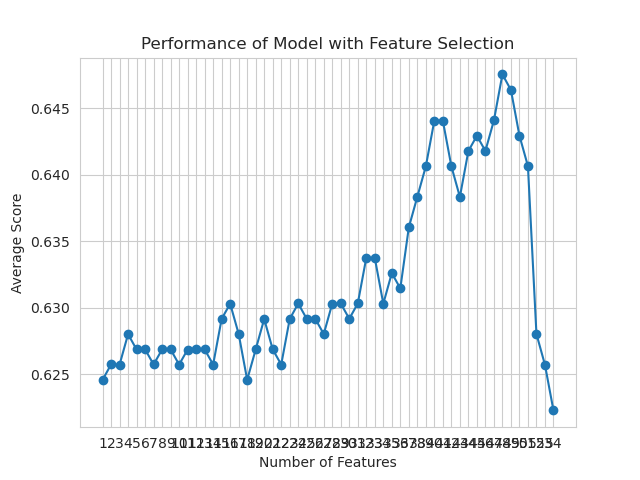

Values plotted in this chart, from the file beside it:
feature_idx, cv_scores, avg_score, feature_names, ci_bound, std_dev, std_err
(0, 1, 2, 3, 4, 5, 6, 7, 8, 9, 10, 11, 1…, [0.62857143 0.62643678 0.6091954  0.6149…, 0.6188, ('B', 'C', 'F', 'H', 'L', 'M', 'N', 'O',…, 0.009546, 0.007427, 0.003714
(0, 1, 2, 3, 4, 5, 6, 7, 8, 9, 10, 11, 1…, [0.62285714 0.62643678 0.62068966 0.6264…, 0.6246, ('B', 'C', 'F', 'H', 'L', 'M', 'N', 'O',…, 0.003066, 0.002385, 0.001193
(0, 1, 2, 3, 4, 5, 6, 7, 8, 9, 10, 11, 1…, [0.62857143 0.62643678 0.62068966 0.6264…, 0.6269, ('B', 'C', 'F', 'H', 'L', 'M', 'N', 'O',…, 0.004799, 0.003734, 0.001867
(0, 1, 2, 3, 4, 5, 6, 7, 9, 10, 11, 12, …, [0.63428571 0.62068966 0.62068966 0.6321…, 0.6257, ('B', 'C', 'F', 'H', 'L', 'M', 'N', 'O',…, 0.007945, 0.006182, 0.003091
(0, 1, 2, 3, 4, 5, 6, 7, 9, 10, 11, 12, …, [0.62857143 0.62643678 0.62068966 0.6436…, 0.6257, ('B', 'C', 'F', 'H', 'L', 'M', 'N', 'O',…, 0.01442, 0.01122, 0.00561
(0, 1, 2, 3, 4, 5, 6, 7, 9, 10, 11, 12, …, [0.62285714 0.62643678 0.62068966 0.6379…, 0.6257, ('B', 'C', 'F', 'H', 'L', 'M', 'N', 'O',…, 0.008298, 0.006456, 0.003228
(0, 1, 2, 3, 4, 5, 6, 7, 9, 10, 11, 12, …, [0.62285714 0.62068966 0.62068966 0.6379…, 0.6246, ('B', 'C', 'F', 'H', 'L', 'M', 'N', 'O',…, 0.008653, 0.006732, 0.003366
(0, 1, 2, 3, 4, 5, 6, 7, 9, 10, 11, 12, …, [0.62857143 0.62643678 0.62068966 0.6206…, 0.6246, ('B', 'C', 'F', 'H', 'L', 'M', 'N', 'O',…, 0.004188, 0.003259, 0.001629
(0, 1, 2, 3, 4, 5, 6, 7, 9, 10, 11, 12, …, [0.62285714 0.62643678 0.61494253 0.6379…, 0.6257, ('B', 'C', 'F', 'H', 'L', 'M', 'N', 'O',…, 0.009523, 0.007409, 0.003705
(0, 1, 2, 3, 4, 5, 6, 7, 9, 10, 11, 12, …, [0.62285714 0.62643678 0.62643678 0.6436…, 0.628, ('B', 'C', 'F', 'H', 'L', 'M', 'N', 'O',…, 0.01045, 0.008131, 0.004066
(0, 1, 2, 3, 4, 5, 6, 7, 9, 10, 11, 12, …, [0.62857143 0.62643678 0.62068966 0.6264…, 0.6257, ('B', 'C', 'F', 'H', 'L', 'M', 'N', 'O',…, 0.003399, 0.002645, 0.001322
(0, 1, 2, 3, 4, 5, 6, 7, 9, 10, 11, 12, …, [0.62285714 0.62643678 0.62068966 0.6264…, 0.6246, ('B', 'C', 'F', 'H', 'L', 'M', 'N', 'O',…, 0.003066, 0.002385, 0.001193
(0, 1, 2, 3, 4, 5, 6, 7, 9, 10, 11, 12, …, [0.62857143 0.62068966 0.62068966 0.6379…, 0.6269, ('B', 'C', 'F', 'H', 'L', 'M', 'N', 'O',…, 0.008166, 0.006353, 0.003177
(0, 1, 2, 3, 4, 5, 6, 7, 9, 11, 12, 13, …, [0.62857143 0.62643678 0.62068966 0.6321…, 0.6257, ('B', 'C', 'F', 'H', 'L', 'M', 'N', 'O',…, 0.005778, 0.004495, 0.002248
(0, 1, 2, 3, 4, 5, 6, 7, 9, 11, 12, 13, …, [0.63428571 0.62643678 0.62068966 0.6321…, 0.628, ('B', 'C', 'F', 'H', 'L', 'M', 'N', 'O',…, 0.006173, 0.004803, 0.002401
(0, 1, 2, 4, 5, 6, 7, 9, 11, 12, 13, 14,…, [0.62857143 0.63218391 0.62068966 0.6436…, 0.628, ('B', 'C', 'F', 'L', 'M', 'N', 'O', 'AC'…, 0.01269, 0.009875, 0.004937
(0, 1, 2, 4, 5, 6, 7, 9, 11, 12, 13, 14,…, [0.62857143 0.62643678 0.61494253 0.6379…, 0.628, ('B', 'C', 'F', 'L', 'M', 'N', 'O', 'AC'…, 0.009778, 0.007608, 0.003804
(0, 1, 2, 4, 5, 6, 7, 9, 11, 12, 13, 14,…, [0.62285714 0.63218391 0.62643678 0.6264…, 0.6257, ('B', 'C', 'F', 'L', 'M', 'N', 'O', 'AC'…, 0.005021, 0.003907, 0.001953
(0, 1, 2, 4, 5, 6, 7, 9, 11, 12, 13, 14,…, [0.62285714 0.63793103 0.62068966 0.6264…, 0.6269, ('B', 'C', 'F', 'L', 'M', 'N', 'O', 'AC'…, 0.007648, 0.00595, 0.002975
(0, 1, 2, 4, 5, 6, 7, 9, 11, 12, 13, 14,…, [0.61714286 0.62643678 0.62068966 0.6379…, 0.6257, ('B', 'C', 'F', 'L', 'M', 'N', 'O', 'AC'…, 0.00907, 0.007057, 0.003529
(0, 1, 2, 4, 5, 6, 7, 9, 11, 12, 13, 14,…, [0.62857143 0.62068966 0.63218391 0.6321…, 0.6269, ('B', 'C', 'F', 'L', 'M', 'N', 'O', 'AC'…, 0.006697, 0.005211, 0.002605
(0, 1, 2, 4, 5, 6, 7, 9, 11, 12, 13, 14,…, [0.62857143 0.63218391 0.62068966 0.6264…, 0.6269, ('B', 'C', 'F', 'L', 'M', 'N', 'O', 'AC'…, 0.004799, 0.003734, 0.001867
(0, 1, 2, 4, 5, 6, 7, 9, 11, 12, 13, 14,…, [0.62857143 0.63218391 0.62643678 0.6321…, 0.6246, ('B', 'C', 'F', 'L', 'M', 'N', 'O', 'AC'…, 0.01386, 0.01078, 0.005392
(0, 1, 2, 4, 5, 6, 7, 9, 11, 12, 13, 14,…, [0.62285714 0.63793103 0.62068966 0.6321…, 0.628, ('B', 'C', 'F', 'L', 'M', 'N', 'O', 'AC'…, 0.008098, 0.0063, 0.00315
(0, 1, 2, 4, 5, 6, 7, 9, 11, 12, 13, 14,…, [0.62857143 0.63218391 0.62068966 0.6264…, 0.628, ('B', 'C', 'F', 'L', 'M', 'N', 'O', 'AC'…, 0.00549, 0.004271, 0.002136
(0, 1, 2, 4, 5, 6, 7, 9, 11, 12, 13, 14,…, [0.62285714 0.63218391 0.62643678 0.6379…, 0.6292, ('B', 'C', 'F', 'L', 'M', 'N', 'O', 'AC'…, 0.006816, 0.005303, 0.002652
(0, 1, 2, 4, 5, 6, 7, 9, 11, 12, 13, 14,…, [0.62285714 0.63793103 0.62643678 0.6321…, 0.6292, ('B', 'C', 'F', 'L', 'M', 'N', 'O', 'AC'…, 0.006816, 0.005303, 0.002652
(0, 1, 2, 4, 5, 6, 7, 9, 11, 13, 14, 15,…, [0.62285714 0.63793103 0.62068966 0.6321…, 0.628, ('B', 'C', 'F', 'L', 'M', 'N', 'O', 'AC'…, 0.008098, 0.0063, 0.00315
(0, 1, 2, 4, 5, 6, 7, 9, 11, 13, 14, 17,…, [0.62285714 0.63793103 0.62068966 0.6379…, 0.6257, ('B', 'C', 'F', 'L', 'M', 'N', 'O', 'AC'…, 0.01414, 0.011, 0.005499
(0, 1, 2, 4, 5, 6, 9, 11, 13, 14, 17, 19…, [0.62285714 0.63218391 0.62068966 0.6321…, 0.628, ('B', 'C', 'F', 'L', 'M', 'N', 'AC', 'AE…, 0.006614, 0.005146, 0.002573
(1, 2, 4, 5, 9, 10, 11, 13, 14, 17, 19, …, [0.63428571 0.63218391 0.63218391 0.6264…, 0.6326, ('C', 'F', 'L', 'M', 'AC', 'AD', 'AE', '…, 0.004795, 0.003731, 0.001865
(2, 4, 5, 8, 9, 10, 11, 14, 19, 20, 21, …, [0.63428571 0.63793103 0.62068966 0.6379…, 0.6349, ('F', 'L', 'M', 'U', 'AC', 'AD', 'AE', '…, 0.009918, 0.007717, 0.003858
(2, 4, 5, 8, 9, 10, 11, 14, 19, 20, 21, …, [0.64       0.63793103 0.62068966 0.6436…, 0.6337, ('F', 'L', 'M', 'U', 'AC', 'AD', 'AE', '…, 0.01119, 0.008708, 0.004354
(2, 4, 5, 8, 9, 10, 11, 14, 19, 20, 21, …, [0.64       0.63793103 0.61494253 0.6494…, 0.6326, ('F', 'L', 'M', 'U', 'AC', 'AD', 'AE', '…, 0.01646, 0.01281, 0.006403
(2, 4, 5, 8, 9, 10, 11, 14, 19, 20, 21, …, [0.64       0.63218391 0.63218391 0.6379…, 0.6349, ('F', 'L', 'M', 'U', 'AC', 'AD', 'AE', '…, 0.004352, 0.003386, 0.001693
(2, 4, 5, 8, 9, 10, 11, 14, 19, 20, 21, …, [0.63428571 0.64367816 0.63218391 0.6436…, 0.6384, ('F', 'L', 'M', 'U', 'AC', 'AD', 'AE', '…, 0.006069, 0.004722, 0.002361
(2, 5, 8, 9, 10, 11, 14, 19, 20, 21, 26,…, [0.64       0.64367816 0.64367816 0.6436…, 0.6383, ('F', 'M', 'U', 'AC', 'AD', 'AE', 'AP', …, 0.01149, 0.008942, 0.004471
(2, 8, 9, 10, 11, 14, 19, 20, 21, 26, 27…, [0.64       0.62643678 0.64942529 0.6436…, 0.6395, ('F', 'U', 'AC', 'AD', 'AE', 'AP', 'AV',…, 0.009777, 0.007607, 0.003803
(2, 8, 9, 10, 14, 19, 20, 21, 26, 27, 30…, [0.64       0.63218391 0.63218391 0.6264…, 0.6326, ('F', 'U', 'AC', 'AD', 'AP', 'AV', 'AW',…, 0.005551, 0.004319, 0.002159
(2, 8, 9, 10, 14, 19, 20, 21, 27, 30, 34…, [0.62857143 0.64367816 0.62068966 0.6379…, 0.6338, ('F', 'U', 'AC', 'AD', 'AP', 'AV', 'AW',…, 0.01046, 0.008135, 0.004068
(2, 8, 9, 10, 14, 15, 19, 20, 21, 27, 33…, [0.62285714 0.63218391 0.62643678 0.6666…, 0.6372, ('F', 'U', 'AC', 'AD', 'AP', 'AR', 'AV',…, 0.02004, 0.01559, 0.007796
(2, 8, 9, 10, 14, 15, 19, 20, 21, 27, 44…, [0.62857143 0.63218391 0.63793103 0.6551…, 0.6407, ('F', 'U', 'AC', 'AD', 'AP', 'AR', 'AV',…, 0.01302, 0.01013, 0.005064
(2, 8, 9, 10, 14, 15, 20, 24, 27, 42, 44…, [0.62857143 0.65517241 0.62643678 0.6551…, 0.643, ('F', 'U', 'AC', 'AD', 'AP', 'AR', 'AW',…, 0.01646, 0.01281, 0.006404
(2, 8, 9, 10, 11, 14, 15, 20, 27, 34, 44…, [0.61714286 0.64367816 0.65517241 0.6436…, 0.6418, ('F', 'U', 'AC', 'AD', 'AE', 'AP', 'AR',…, 0.01678, 0.01305, 0.006527
(2, 8, 10, 11, 14, 15, 20, 27, 44, 48), [0.63428571 0.63793103 0.64942529 0.6494…, 0.6418, ('F', 'U', 'AD', 'AE', 'AP', 'AR', 'AW',…, 0.008183, 0.006367, 0.003183
(2, 8, 10, 11, 14, 19, 32, 42, 44), [0.66857143 0.63218391 0.63793103 0.6609…, 0.6487, ('F', 'U', 'AD', 'AE', 'AP', 'AV', 'E_1.…, 0.01779, 0.01384, 0.006922
(8, 10, 14, 17, 32, 35, 37, 44), [0.66285714 0.65517241 0.64942529 0.6321…, 0.6498, ('U', 'AD', 'AP', 'AT', 'E_1.0', 'E_4.0'…, 0.01298, 0.0101, 0.00505
(8, 10, 14, 17, 32, 37, 44), [0.66285714 0.65517241 0.64367816 0.6264…, 0.6464, ('U', 'AD', 'AP', 'AT', 'E_1.0', 'I_2.0'…, 0.01586, 0.01234, 0.006169
(8, 10, 14, 17, 32, 44), [0.65714286 0.63793103 0.63793103 0.6206…, 0.6406, ('U', 'AD', 'AP', 'AT', 'E_1.0', 'J_5.0'…, 0.01587, 0.01235, 0.006173
(8, 14, 32, 44, 51), [0.62857143 0.66666667 0.63793103 0.6206…, 0.6372, ('U', 'AP', 'E_1.0', 'J_5.0', 'AB_2.0'), 0.02025, 0.01575, 0.007877
(8, 32, 44, 52), [0.63428571 0.64942529 0.62068966 0.6264…, 0.6338, ('U', 'E_1.0', 'J_5.0', 'AB_3.0'), 0.01269, 0.009875, 0.004937
(8, 32, 52), [0.62285714 0.65517241 0.61494253 0.6206…, 0.6303, ('U', 'E_1.0', 'AB_3.0'), 0.01872, 0.01456, 0.007282
(8, 32), [0.62285714 0.62643678 0.62068966 0.6206…, 0.6223, ('U', 'E_1.0'), 0.002885, 0.002245, 0.001122
(8,), [0.62285714 0.62643678 0.62068966 0.6206…, 0.6223, ('U',), 0.002885, 0.002245, 0.001122
